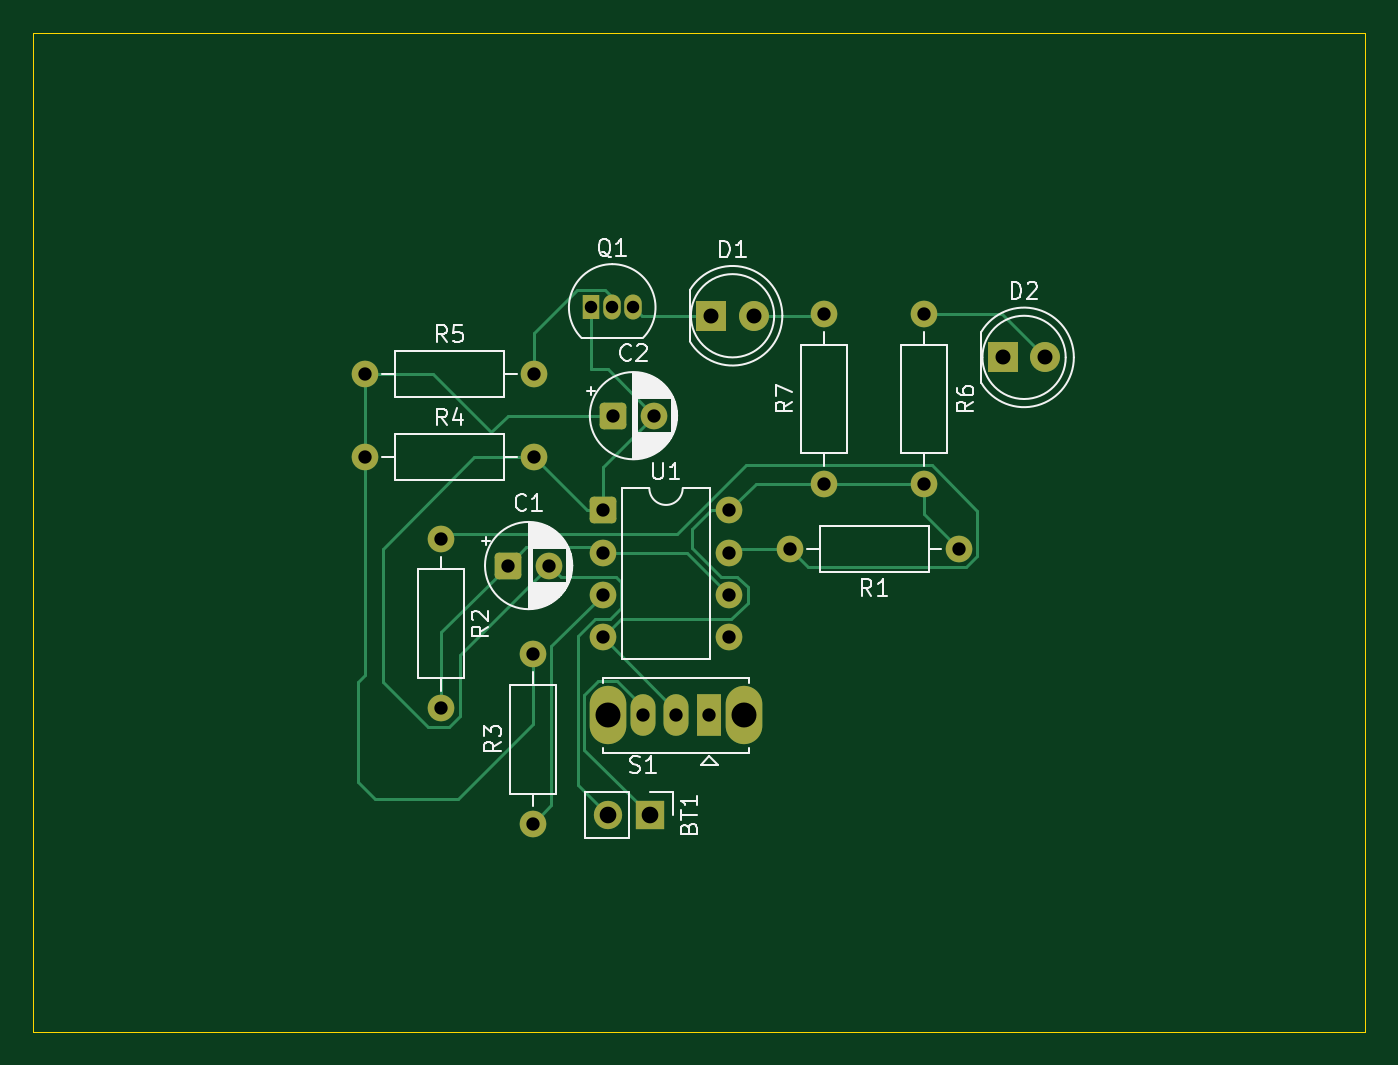
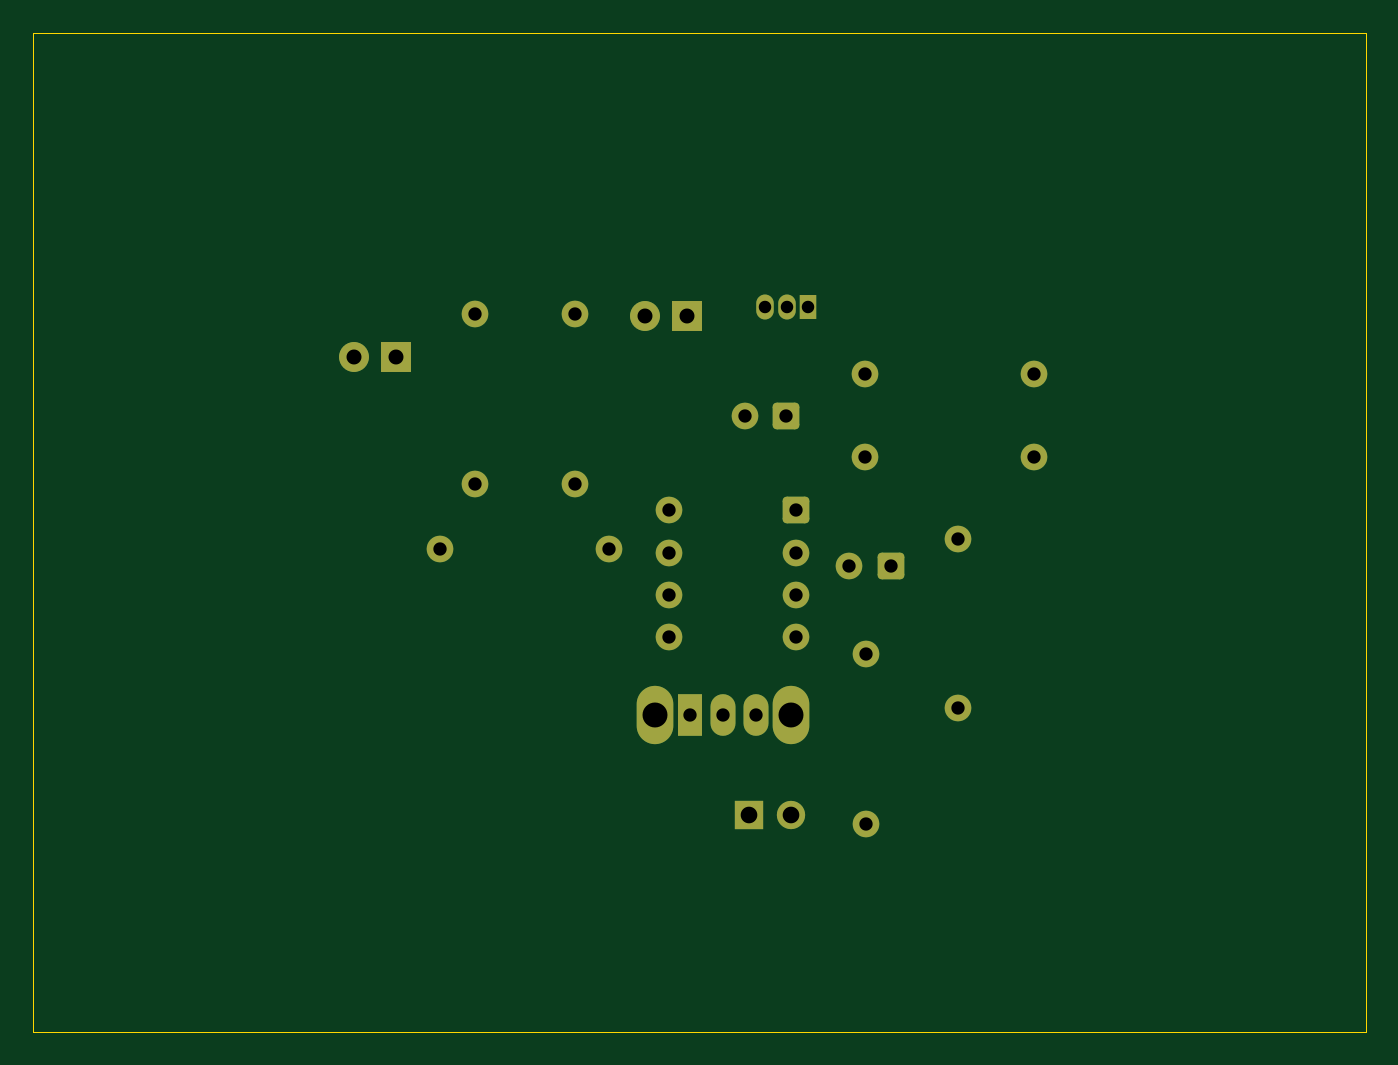
Circuit board: 11 layer files. Board 80.0 x 60.0 mm.
- bottom_copper: 555_Badge-B_Cu.gbr (4263 bytes)
- bottom_mask: 555_Badge-B_Mask.gbr (2668 bytes)
- paste: 555_Badge-B_Paste.gbr (454 bytes)
- bottom_silk: 555_Badge-B_Silkscreen.gbr (455 bytes)
- outline: 555_Badge-Edge_Cuts.gbr (604 bytes)
- top_copper: 555_Badge-F_Cu.gbr (9019 bytes)
- top_mask: 555_Badge-F_Mask.gbr (2668 bytes)
- paste: 555_Badge-F_Paste.gbr (454 bytes)
- top_silk: 555_Badge-F_Silkscreen.gbr (31246 bytes)
- drill: 555_Badge-NPTH.drl (264 bytes)
- drill: 555_Badge-PTH.drl (1082 bytes)

=== bottom_copper: 555_Badge-B_Cu.gbr ===
%TF.GenerationSoftware,KiCad,Pcbnew,10.0.0*%
%TF.CreationDate,2026-04-11T00:49:53+10:00*%
%TF.ProjectId,555_Badge,3535355f-4261-4646-9765-2e6b69636164,rev?*%
%TF.SameCoordinates,Original*%
%TF.FileFunction,Copper,L2,Bot*%
%TF.FilePolarity,Positive*%
%FSLAX46Y46*%
G04 Gerber Fmt 4.6, Leading zero omitted, Abs format (unit mm)*
G04 Created by KiCad (PCBNEW 10.0.0) date 2026-04-11 00:49:53*
%MOMM*%
%LPD*%
G01*
G04 APERTURE LIST*
G04 Aperture macros list*
%AMRoundRect*
0 Rectangle with rounded corners*
0 $1 Rounding radius*
0 $2 $3 $4 $5 $6 $7 $8 $9 X,Y pos of 4 corners*
0 Add a 4 corners polygon primitive as box body*
4,1,4,$2,$3,$4,$5,$6,$7,$8,$9,$2,$3,0*
0 Add four circle primitives for the rounded corners*
1,1,$1+$1,$2,$3*
1,1,$1+$1,$4,$5*
1,1,$1+$1,$6,$7*
1,1,$1+$1,$8,$9*
0 Add four rect primitives between the rounded corners*
20,1,$1+$1,$2,$3,$4,$5,0*
20,1,$1+$1,$4,$5,$6,$7,0*
20,1,$1+$1,$6,$7,$8,$9,0*
20,1,$1+$1,$8,$9,$2,$3,0*%
G04 Aperture macros list end*
%TA.AperFunction,ComponentPad*%
%ADD10O,2.200000X3.500000*%
%TD*%
%TA.AperFunction,ComponentPad*%
%ADD11R,1.500000X2.500000*%
%TD*%
%TA.AperFunction,ComponentPad*%
%ADD12O,1.500000X2.500000*%
%TD*%
%TA.AperFunction,ComponentPad*%
%ADD13C,1.600000*%
%TD*%
%TA.AperFunction,ComponentPad*%
%ADD14RoundRect,0.250000X-0.550000X-0.550000X0.550000X-0.550000X0.550000X0.550000X-0.550000X0.550000X0*%
%TD*%
%TA.AperFunction,ComponentPad*%
%ADD15C,1.800000*%
%TD*%
%TA.AperFunction,ComponentPad*%
%ADD16R,1.800000X1.800000*%
%TD*%
%TA.AperFunction,ComponentPad*%
%ADD17R,1.700000X1.700000*%
%TD*%
%TA.AperFunction,ComponentPad*%
%ADD18C,1.700000*%
%TD*%
%TA.AperFunction,ComponentPad*%
%ADD19R,1.050000X1.500000*%
%TD*%
%TA.AperFunction,ComponentPad*%
%ADD20O,1.050000X1.500000*%
%TD*%
G04 APERTURE END LIST*
D10*
%TO.P,S1,*%
%TO.N,*%
X54700000Y-53000000D03*
X46500000Y-53000000D03*
D11*
%TO.P,S1,1,~_1*%
%TO.N,unconnected-(S1-~-Pad1)*%
X52600000Y-53000000D03*
D12*
%TO.P,S1,2,~_2*%
%TO.N,VCC*%
X50600000Y-53000000D03*
%TO.P,S1,3,~_3*%
%TO.N,Net-(BT1-+)*%
X48600000Y-53000000D03*
%TD*%
D13*
%TO.P,C2,2*%
%TO.N,GND*%
X49294888Y-35000000D03*
D14*
%TO.P,C2,1*%
%TO.N,Net-(C2-Pad1)*%
X46794888Y-35000000D03*
%TD*%
D15*
%TO.P,D1,2,A_2*%
%TO.N,Net-(D1-A)*%
X55265000Y-29000000D03*
D16*
%TO.P,D1,1,K_1*%
%TO.N,Net-(D1-K)*%
X52725000Y-29000000D03*
%TD*%
D15*
%TO.P,D2,2,A_2*%
%TO.N,Net-(D2-A)*%
X72770000Y-31500000D03*
D16*
%TO.P,D2,1,K_1*%
%TO.N,unconnected-(D2-K-Pad1)*%
X70230000Y-31500000D03*
%TD*%
D13*
%TO.P,R7,2*%
%TO.N,Net-(D1-A)*%
X59500000Y-28920000D03*
%TO.P,R7,1*%
%TO.N,VCC*%
X59500000Y-39080000D03*
%TD*%
%TO.P,R6,2*%
%TO.N,VCC*%
X65500000Y-39080000D03*
%TO.P,R6,1*%
%TO.N,Net-(D2-A)*%
X65500000Y-28920000D03*
%TD*%
%TO.P,R1,1*%
%TO.N,VCC*%
X67580000Y-43000000D03*
%TO.P,R1,2*%
%TO.N,Net-(U1-DIS)*%
X57420000Y-43000000D03*
%TD*%
%TO.P,R2,1*%
%TO.N,Net-(U1-DIS)*%
X36500000Y-42420000D03*
%TO.P,R2,2*%
%TO.N,Net-(U1-THRESH)*%
X36500000Y-52580000D03*
%TD*%
D17*
%TO.P,BT1,1,+_1*%
%TO.N,Net-(BT1-+)*%
X49040000Y-59000000D03*
D18*
%TO.P,BT1,2,-_2*%
%TO.N,GND*%
X46500000Y-59000000D03*
%TD*%
D14*
%TO.P,C1,1*%
%TO.N,Net-(U1-THRESH)*%
X40500000Y-44000000D03*
D13*
%TO.P,C1,2*%
%TO.N,GND*%
X43000000Y-44000000D03*
%TD*%
%TO.P,R4,1*%
%TO.N,Net-(C2-Pad1)*%
X31920000Y-37500000D03*
%TO.P,R4,2*%
%TO.N,GND*%
X42080000Y-37500000D03*
%TD*%
%TO.P,R5,1*%
%TO.N,Net-(C2-Pad1)*%
X31920000Y-32500000D03*
%TO.P,R5,2*%
%TO.N,Net-(Q1-B)*%
X42080000Y-32500000D03*
%TD*%
D14*
%TO.P,U1,1,GND_1*%
%TO.N,GND*%
X46190000Y-40690000D03*
D13*
%TO.P,U1,2,~{TRIG}_2*%
%TO.N,Net-(U1-THRESH)*%
X46190000Y-43230000D03*
%TO.P,U1,3,OUT_3*%
%TO.N,Net-(U1-OUT)*%
X46190000Y-45770000D03*
%TO.P,U1,4,~{RST}_4*%
%TO.N,VCC*%
X46190000Y-48310000D03*
%TO.P,U1,5,CV_5*%
%TO.N,unconnected-(U1-CV-Pad5)*%
X53810000Y-48310000D03*
%TO.P,U1,6,THRESH_6*%
%TO.N,Net-(U1-THRESH)*%
X53810000Y-45770000D03*
%TO.P,U1,7,DIS_7*%
%TO.N,Net-(U1-DIS)*%
X53810000Y-43230000D03*
%TO.P,U1,8,VDD_8*%
%TO.N,VCC*%
X53810000Y-40690000D03*
%TD*%
%TO.P,R3,1*%
%TO.N,Net-(U1-OUT)*%
X42000000Y-59500000D03*
%TO.P,R3,2*%
%TO.N,Net-(C2-Pad1)*%
X42000000Y-49340000D03*
%TD*%
D19*
%TO.P,Q1,1,E_1*%
%TO.N,GND*%
X45500000Y-28500000D03*
D20*
%TO.P,Q1,2,B_2*%
%TO.N,Net-(Q1-B)*%
X46770000Y-28500000D03*
%TO.P,Q1,3,C_3*%
%TO.N,Net-(D1-K)*%
X48040000Y-28500000D03*
%TD*%
M02*

=== bottom_mask: 555_Badge-B_Mask.gbr (2668 bytes, source withheld) ===
=== paste: 555_Badge-B_Paste.gbr ===
%TF.GenerationSoftware,KiCad,Pcbnew,10.0.0*%
%TF.CreationDate,2026-04-11T00:49:53+10:00*%
%TF.ProjectId,555_Badge,3535355f-4261-4646-9765-2e6b69636164,rev?*%
%TF.SameCoordinates,Original*%
%TF.FileFunction,Paste,Bot*%
%TF.FilePolarity,Positive*%
%FSLAX46Y46*%
G04 Gerber Fmt 4.6, Leading zero omitted, Abs format (unit mm)*
G04 Created by KiCad (PCBNEW 10.0.0) date 2026-04-11 00:49:53*
%MOMM*%
%LPD*%
G01*
G04 APERTURE LIST*
G04 APERTURE END LIST*
M02*

=== bottom_silk: 555_Badge-B_Silkscreen.gbr ===
%TF.GenerationSoftware,KiCad,Pcbnew,10.0.0*%
%TF.CreationDate,2026-04-11T00:49:53+10:00*%
%TF.ProjectId,555_Badge,3535355f-4261-4646-9765-2e6b69636164,rev?*%
%TF.SameCoordinates,Original*%
%TF.FileFunction,Legend,Bot*%
%TF.FilePolarity,Positive*%
%FSLAX46Y46*%
G04 Gerber Fmt 4.6, Leading zero omitted, Abs format (unit mm)*
G04 Created by KiCad (PCBNEW 10.0.0) date 2026-04-11 00:49:53*
%MOMM*%
%LPD*%
G01*
G04 APERTURE LIST*
G04 APERTURE END LIST*
M02*

=== outline: 555_Badge-Edge_Cuts.gbr ===
%TF.GenerationSoftware,KiCad,Pcbnew,10.0.0*%
%TF.CreationDate,2026-04-11T00:49:53+10:00*%
%TF.ProjectId,555_Badge,3535355f-4261-4646-9765-2e6b69636164,rev?*%
%TF.SameCoordinates,Original*%
%TF.FileFunction,Profile,NP*%
%FSLAX46Y46*%
G04 Gerber Fmt 4.6, Leading zero omitted, Abs format (unit mm)*
G04 Created by KiCad (PCBNEW 10.0.0) date 2026-04-11 00:49:53*
%MOMM*%
%LPD*%
G01*
G04 APERTURE LIST*
%TA.AperFunction,Profile*%
%ADD10C,0.050000*%
%TD*%
G04 APERTURE END LIST*
D10*
X12000000Y-12000000D02*
X92000000Y-12000000D01*
X92000000Y-72000000D01*
X12000000Y-72000000D01*
X12000000Y-12000000D01*
M02*

=== top_copper: 555_Badge-F_Cu.gbr (9019 bytes, source omitted) ===
=== top_mask: 555_Badge-F_Mask.gbr (2668 bytes, source withheld) ===
=== paste: 555_Badge-F_Paste.gbr ===
%TF.GenerationSoftware,KiCad,Pcbnew,10.0.0*%
%TF.CreationDate,2026-04-11T00:49:53+10:00*%
%TF.ProjectId,555_Badge,3535355f-4261-4646-9765-2e6b69636164,rev?*%
%TF.SameCoordinates,Original*%
%TF.FileFunction,Paste,Top*%
%TF.FilePolarity,Positive*%
%FSLAX46Y46*%
G04 Gerber Fmt 4.6, Leading zero omitted, Abs format (unit mm)*
G04 Created by KiCad (PCBNEW 10.0.0) date 2026-04-11 00:49:53*
%MOMM*%
%LPD*%
G01*
G04 APERTURE LIST*
G04 APERTURE END LIST*
M02*

=== top_silk: 555_Badge-F_Silkscreen.gbr (31246 bytes, source omitted) ===
=== drill: 555_Badge-NPTH.drl ===
M48
; DRILL file KiCad 10.0.0 date 2026-04-11T00:49:50
; FORMAT={-:-/ absolute / metric / decimal}
; #@! TF.CreationDate,2026-04-11T00:49:50+10:00
; #@! TF.GenerationSoftware,Kicad,Pcbnew,10.0.0
; #@! TF.FileFunction,NonPlated,1,2,NPTH
FMAT,2
METRIC
%
G90
G05
M30

=== drill: 555_Badge-PTH.drl ===
M48
; DRILL file KiCad 10.0.0 date 2026-04-11T00:49:50
; FORMAT={-:-/ absolute / metric / decimal}
; #@! TF.CreationDate,2026-04-11T00:49:50+10:00
; #@! TF.GenerationSoftware,Kicad,Pcbnew,10.0.0
; #@! TF.FileFunction,Plated,1,2,PTH
FMAT,2
METRIC
; #@! TA.AperFunction,Plated,PTH,ComponentDrill
T1C0.750
; #@! TA.AperFunction,Plated,PTH,ComponentDrill
T2C0.800
; #@! TA.AperFunction,Plated,PTH,ComponentDrill
T3C0.900
; #@! TA.AperFunction,Plated,PTH,ComponentDrill
T4C1.000
; #@! TA.AperFunction,Plated,PTH,ComponentDrill
T5C1.500
%
G90
G05
T1
X45.5Y-28.5
X46.77Y-28.5
X48.04Y-28.5
T2
X31.92Y-32.5
X31.92Y-37.5
X36.5Y-42.42
X36.5Y-52.58
X40.5Y-44.0
X42.0Y-49.34
X42.0Y-59.5
X42.08Y-32.5
X42.08Y-37.5
X43.0Y-44.0
X46.19Y-40.69
X46.19Y-43.23
X46.19Y-45.77
X46.19Y-48.31
X46.795Y-35.0
X48.6Y-53.0
X49.295Y-35.0
X50.6Y-53.0
X52.6Y-53.0
X53.81Y-40.69
X53.81Y-43.23
X53.81Y-45.77
X53.81Y-48.31
X57.42Y-43.0
X59.5Y-28.92
X59.5Y-39.08
X65.5Y-28.92
X65.5Y-39.08
X67.58Y-43.0
T3
X52.725Y-29.0
X55.265Y-29.0
X70.23Y-31.5
X72.77Y-31.5
T4
X46.5Y-59.0
X49.04Y-59.0
T5
X46.5Y-53.0
X54.7Y-53.0
M30
